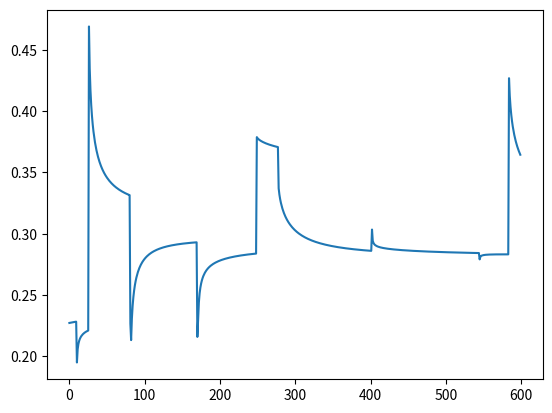

The script that saved this image:
import numpy as np
import matplotlib.pyplot as plt
from scipy.integrate import quad
eV = 1.6e-19
hbar = 1.05e-34
m0 = 0.067 * 9.1e-31
w1 = 50e-9
w2 = 20e-9
N = 100


def calculate_transmission(n):
    E = n * eV
    val1 = [x + 0j for x in np.arange(1, N) ** 2 * np.pi ** 2 / w1 ** 2 - 2 * E * m0 / hbar ** 2 if x < 0]
    val2 = [x + 0j for x in np.arange(1, N) ** 2 * np.pi ** 2 / w2 ** 2 - 2 * E * m0 / hbar ** 2 if x < 0]
    k1 = np.array(np.sqrt(val1))
    k2 = np.array(np.sqrt(val2))

    def integrand1(y, n, k):
        return np.sin(n * np.pi / w1 * (y - w1 / 2)) * np.sin(k * np.pi / w2 * (y - w2 / 2))

    def integrand2(y, m, k):
        return np.sin(m * np.pi / w2 * (y - w2 / 2)) * np.sin(k * np.pi / w1 * (y - w1 / 2))

    i1 = np.zeros((len(k2), len(k1)), complex)
    for n in range(1, len(k1) + 1):
        for k in range(1, len(k2) + 1):
            i1[k - 1, n - 1] = 2 / w2 * quad(integrand1, -w1 / 2, w1 / 2, args=(n, k))[0]

    i2 = np.zeros((len(k1), len(k2)), complex)
    for m in range(1, len(k2) + 1):
        for k in range(1, len(k1) + 1):
            i2[k - 1, m - 1] = 2 / w1 * quad(integrand2, -w1 / 2, w1 / 2, args=(m, k))[0] * k2[m - 1]

    kk = np.diag(k1)

    b_row1 = np.concatenate((i1, np.zeros((len(k2), len(k1)))), axis=1)
    b_row2 = np.concatenate((np.zeros((len(k1), len(k1))), kk), axis=1)
    B = np.concatenate((b_row1, b_row2))

    a = np.zeros((len(k1), 1))
    a[0] = 1
    rhs = np.concatenate((a, a))
    b = B@rhs

    a_row1 = np.concatenate((np.eye(len(k2)), -1*i1), axis=1)
    a_row2 = np.concatenate((i2, kk), axis=1)
    aa = np.concatenate((a_row1, a_row2))

    x = np.linalg.solve(aa, b)
    c = x[0:len(k2)]
    b = x[len(k2):len(k1)+len(k2)]

    return np.sum(np.abs(c))


val = []
for i in np.arange(0.1, 0.7, 0.001):
    val.append(calculate_transmission(i))

plt.plot(val)
plt.show()
